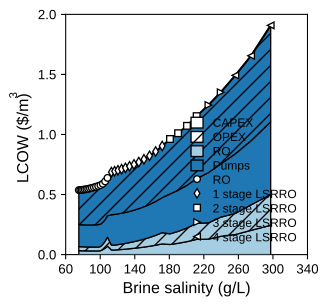

The table this chart was drawn from, first rows:
Figure generated with AnalysisWaterTAP t…
Brine salinity (g/L), RO, , Pumps, 4 stage LSRRO
75.22, 0.0324, 0.2868, 0.1839, 0.537
76.82, 0.03213, 0.2885, 0.1833, 0.5376
78.5, 0.03187, 0.2905, 0.1829, 0.5387
80.25, 0.03163, 0.2928, 0.1826, 0.5402
82.07, 0.0314, 0.2953, 0.1825, 0.5422
83.99, 0.0312, 0.2981, 0.1826, 0.5447
85.99, 0.031, 0.3012, 0.1829, 0.5477
88.09, 0.03083, 0.3047, 0.1833, 0.5512
90.3, 0.03068, 0.3084, 0.184, 0.5553
92.62, 0.03056, 0.3125, 0.1848, 0.5599
95.06, 0.03047, 0.3169, 0.1858, 0.5652
97.63, 0.0304, 0.3218, 0.1871, 0.5712
100.3, 0.03245, 0.3244, 0.1871, 0.5781
103, 0.04141, 0.3211, 0.1839, 0.59
105.7, 0.05388, 0.3181, 0.1809, 0.6094
108.4, 0.07091, 0.3154, 0.1779, 0.6387
112.9, 0.03908, 0.3555, 0.2514, 0.687
116.6, 0.03835, 0.3596, 0.2559, 0.6941
120.5, 0.04062, 0.3627, 0.256, 0.702
124.7, 0.0427, 0.3668, 0.2569, 0.7113
129.2, 0.04552, 0.3709, 0.2579, 0.7222
134, 0.04879, 0.3757, 0.2596, 0.7353
139.1, 0.05264, 0.3813, 0.2619, 0.7511
144.7, 0.05722, 0.3878, 0.2652, 0.7703
150.6, 0.06275, 0.3955, 0.2696, 0.7938
157.1, 0.06956, 0.4048, 0.2753, 0.8227
164.1, 0.07812, 0.416, 0.2826, 0.8587
171.8, 0.08915, 0.4296, 0.292, 0.9043
180.8, 0.08431, 0.4576, 0.3321, 0.9624
190.2, 0.09432, 0.4746, 0.3426, 1.011
200.4, 0.1079, 0.4949, 0.3559, 1.072
211.7, 0.1273, 0.5192, 0.3725, 1.153
225.3, 0.1287, 0.5623, 0.419, 1.245
239.5, 0.1522, 0.5969, 0.4425, 1.351
256.4, 0.1673, 0.6532, 0.4963, 1.492
274.7, 0.2021, 0.7071, 0.534, 1.655
297.4, 0.2443, 0.8025, 0.6051, 1.908
nan, , , , 
